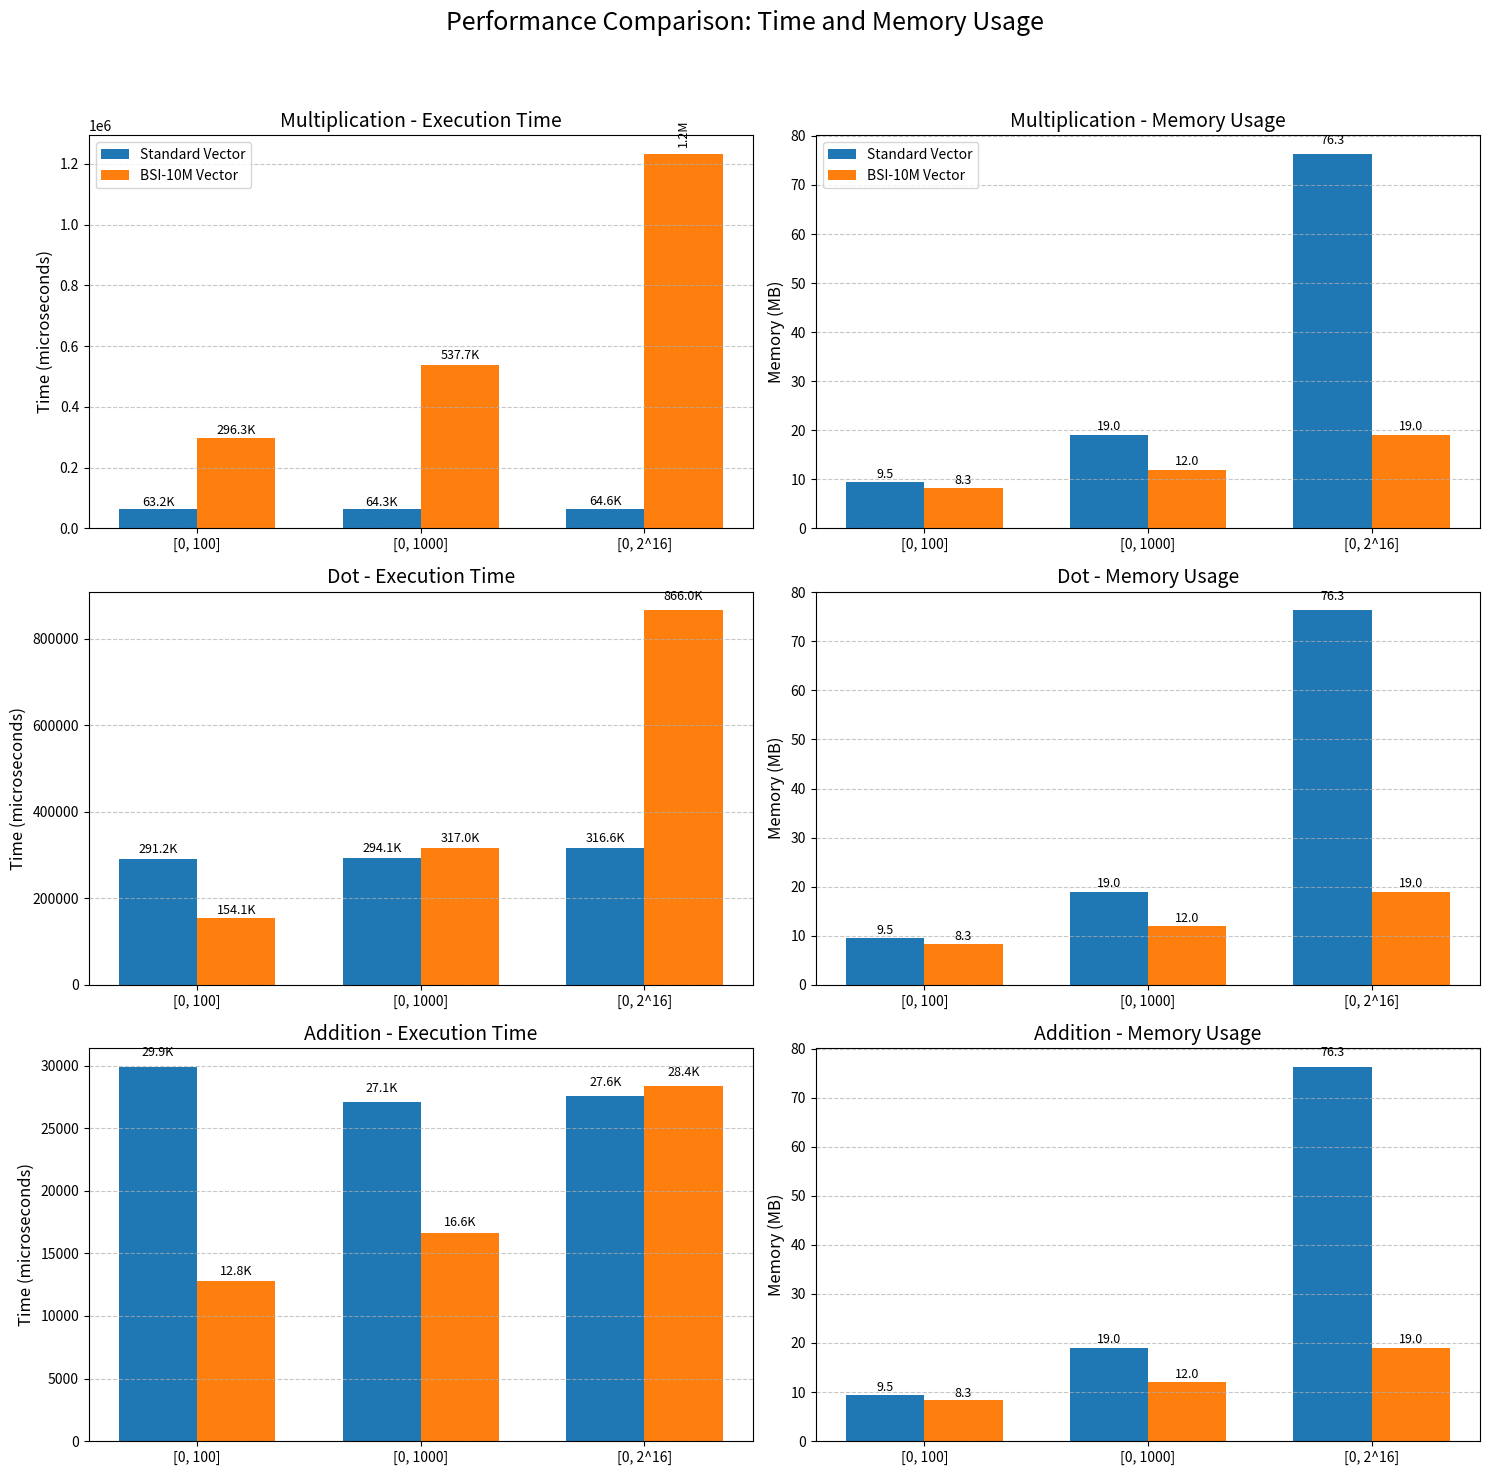

Source code (Python):
import numpy as np
import matplotlib.pyplot as plt
import pandas as pd

# Create DataFrames from the data
# Standard Vector data
std_vector_data = {
    'Operation': ['Multiplication', 'Dot', 'Addition'],
    'Time_0_100': [63176, 291216, 29909],
    'Time_0_1000': [64279, 294096, 27121],
    'Time_0_2^16': [64582, 316584, 27588],
    'Memory_0_100': [9.5, 9.5, 9.5],
    'Memory_0_1000': [19, 19, 19],
    'Memory_0_2^16': [76.3, 76.3, 76.3]
}

# BSI-10M Vector data (Vector length-10M, Data structure - BSI)
bsi_vector_data = {
    'Operation': ['Multiplication', 'Dot', 'Addition'],
    'Time_0_100': [296296, 154063, 12787],
    'Time_0_1000': [537651, 316956, 16604],
    'Time_0_2^16': [1232678, 866003, 28390],
    'Memory_0_100': [8.3, 8.3, 8.3],
    'Memory_0_1000': [12, 12, 12],
    'Memory_0_2^16': [19, 19, 19]
}

df_std = pd.DataFrame(std_vector_data)
df_bsi = pd.DataFrame(bsi_vector_data)

# Set up the plot
fig, axes = plt.subplots(3, 2, figsize=(15, 15))
fig.suptitle('Performance Comparison: Time and Memory Usage', fontsize=18, y=0.98)

# Define ranges and their column names
ranges = ['[0, 100]', '[0, 1000]', '[0, 2^16]']
col_suffixes = ['_0_100', '_0_1000', '_0_2^16']

# Define colors for consistent appearance
std_color = '#1f77b4'  # Blue
bsi_color = '#ff7f0e'  # Orange

# Plot data for each operation
for i, op in enumerate(df_std['Operation']):
    # Time plot (left column)
    ax_time = axes[i, 0]
    ax_time.set_title(f'{op} - Execution Time', fontsize=14)
    ax_time.set_ylabel('Time (microseconds)', fontsize=12)
    ax_time.grid(axis='y', linestyle='--', alpha=0.7)

    # Memory plot (right column)
    ax_mem = axes[i, 1]
    ax_mem.set_title(f'{op} - Memory Usage', fontsize=14)
    ax_mem.set_ylabel('Memory (MB)', fontsize=12)
    ax_mem.grid(axis='y', linestyle='--', alpha=0.7)

    # Position for the bars
    x = np.arange(len(ranges))
    width = 0.35

    # Get data for the current operation
    std_times = [df_std.loc[i, f'Time{suffix}'] for suffix in col_suffixes]
    bsi_times = [df_bsi.loc[i, f'Time{suffix}'] for suffix in col_suffixes]
    std_mems = [df_std.loc[i, f'Memory{suffix}'] for suffix in col_suffixes]
    bsi_mems = [df_bsi.loc[i, f'Memory{suffix}'] for suffix in col_suffixes]

    # Plot the time bars
    time_bars1 = ax_time.bar(x - width/2, std_times, width, label='Standard Vector', color=std_color)
    time_bars2 = ax_time.bar(x + width/2, bsi_times, width, label='BSI-10M Vector', color=bsi_color)

    # Plot the memory bars
    mem_bars1 = ax_mem.bar(x - width/2, std_mems, width, label='Standard Vector', color=std_color)
    mem_bars2 = ax_mem.bar(x + width/2, bsi_mems, width, label='BSI-10M Vector', color=bsi_color)

    # Format large numbers for better readability
    def format_number(num):
        if num >= 1000000:
            return f'{num/1000000:.1f}M'
        elif num >= 1000:
            return f'{num/1000:.1f}K'
        else:
            return f'{num}'

    # Add value labels to bars
    for bars in [time_bars1, time_bars2]:
        for rect in bars:
            height = rect.get_height()
            rotation = 90 if height > 1000000 else 0
            y_pos = height + 0.02*height
            ax_time.text(rect.get_x() + rect.get_width()/2., y_pos,
                         format_number(height),
                         ha='center', va='bottom', rotation=rotation, fontsize=9)

    for bars in [mem_bars1, mem_bars2]:
        for rect in bars:
            height = rect.get_height()
            ax_mem.text(rect.get_x() + rect.get_width()/2., height + 0.02*height,
                        f'{height}',
                        ha='center', va='bottom', fontsize=9)

    # Set x-ticks
    ax_time.set_xticks(x)
    ax_time.set_xticklabels(ranges)
    ax_mem.set_xticks(x)
    ax_mem.set_xticklabels(ranges)

    # Only add legend to the first row
    if i == 0:
        ax_time.legend()
        ax_mem.legend()

plt.tight_layout(rect=[0, 0, 1, 0.95])
plt.savefig('performance_comparison.png', dpi=300)
plt.show()